Run: headless pygame with SDL's dummy video driver; simulated clock (each Clock.tick advances the game by its frame time, no real sleeping); random seed 0; keys injected as events and as key.get_pressed() state; no mouse input.
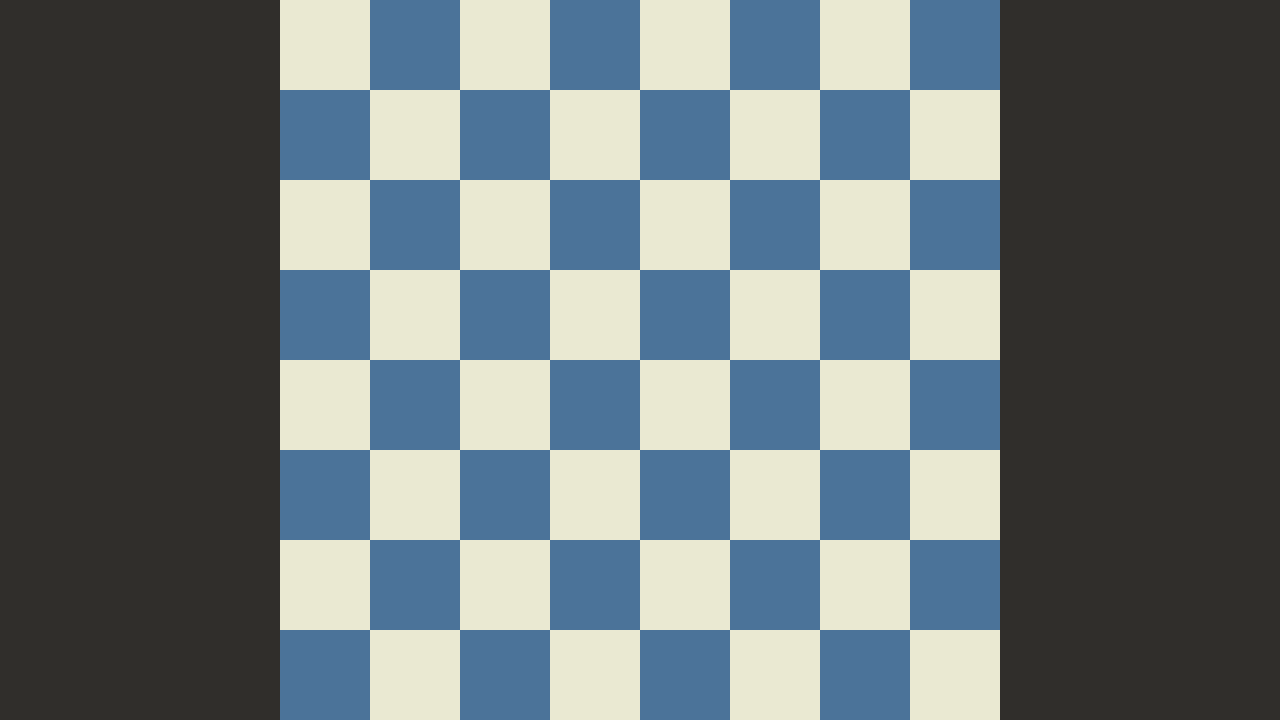
Frame 1 of 4 · flips 1–60 · no input
Frame 2 of 4 · flips 61–180 · tapped SPACE, RETURN · held RIGHT (→), D · screen unchanged from frame 1, image omitted
Frame 3 of 4 · flips 181–300 · held DOWN (↓), S · screen unchanged from frame 2, image omitted
Frame 4 of 4 · flips 301–420 · held LEFT (←), A, UP (↑), W · screen unchanged from frame 3, image omitted

The pygame program that drew these frames:

"""
@author: Caleb Gawthroupe
"""

import pygame

WHITE = (255, 255, 255)
BLACK = (0, 0, 0)
BLUE = (75, 115, 153)
BEIGE = (234, 233, 210)
GREY = (48, 46, 43)

dark_square_color = BLUE
light_square_color = BEIGE

pygame.init()
screen = pygame.display.set_mode((1280, 720))
pygame.display.set_caption("Chess")
clock = pygame.time.Clock()
running = True

def draw_board(screen):
    """
    Draws the chess board on the screen
    :param screen:
    :return:
    """
    height = screen.get_height() / 8
    indent = (screen.get_width()-screen.get_height())/2

    for row in range(8):
        for col in range(8):
            rect = pygame.Rect((col*height)+indent, row*height, height, height)
            if (row + col) % 2 == 0: pygame.draw.rect(screen, light_square_color, rect)
            if (row + col) % 2 == 1: pygame.draw.rect(screen, dark_square_color, rect)


while running:
    # poll for events
    # pygame.QUIT event means the user clicked X to close your window
    for event in pygame.event.get():
        if event.type == pygame.QUIT:
            running = False

    # fill the screen with a color to wipe away anything from last frame
    screen.fill(GREY)
    draw_board(screen)

    # RENDER YOUR GAME HERE

    # flip() the display to put your work on screen
    pygame.display.flip()

    clock.tick(60)  # limits FPS to 60

pygame.quit()
